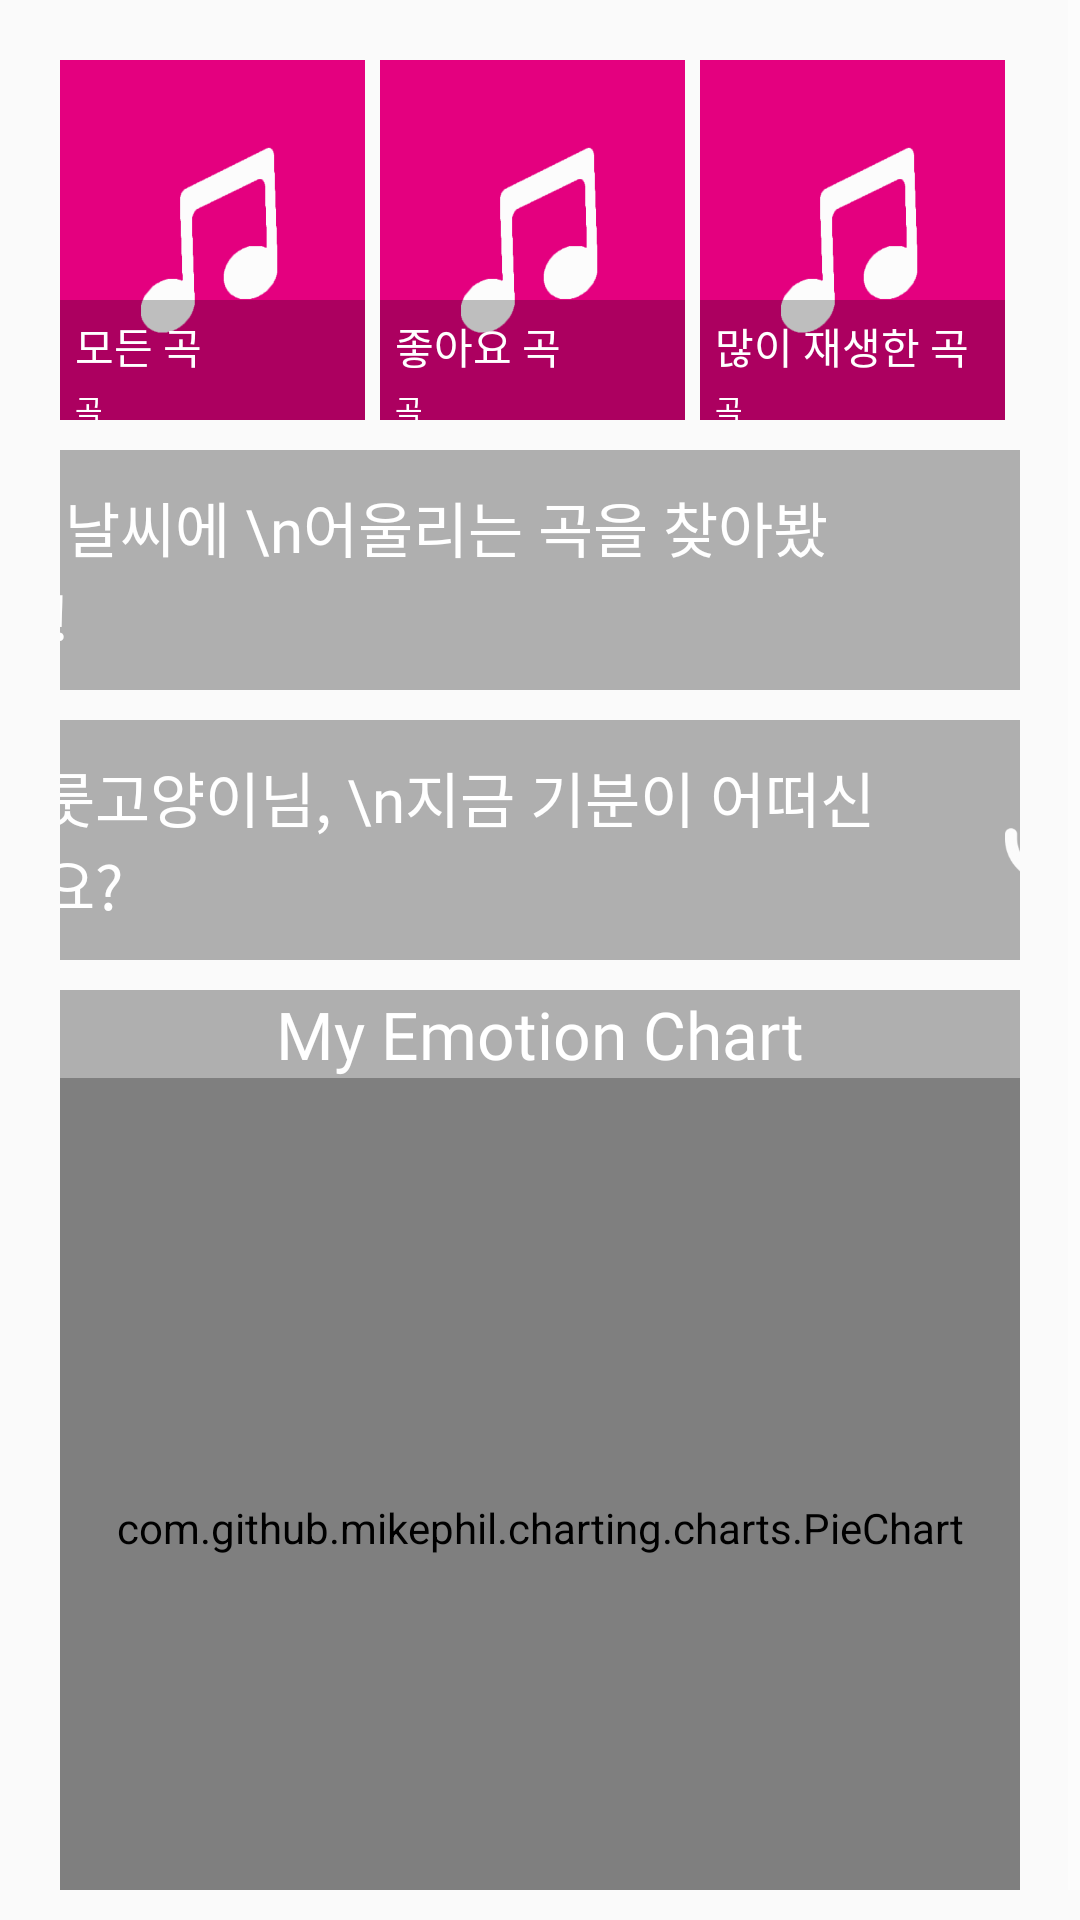

The Android layout XML behind this screen, and the referenced resources:
<!-- AndroidManifest.xml: application theme AppTheme -->
<!-- res/layout/tab_home.xml -->
<?xml version="1.0" encoding="utf-8"?>
<ScrollView xmlns:android="http://schemas.android.com/apk/res/android"
    xmlns:tools="http://schemas.android.com/tools"
    android:layout_height="match_parent"
    android:layout_width="match_parent"
    android:layout_centerHorizontal="true"
    android:layout_centerVertical="true"
    >

    <LinearLayout android:layout_width="match_parent"
        android:layout_height="wrap_content"
        android:orientation="vertical">

        <LinearLayout
            android:layout_width="match_parent"
            android:layout_height="wrap_content"
            android:layout_marginLeft="20dp"
            android:layout_marginTop="20dp"
            android:layout_marginRight="20dp"
            android:layout_marginBottom="10dp">

            <LinearLayout
                android:id="@+id/all_songs"
                android:layout_width="150dp"
                android:layout_height="120dp"
                android:layout_marginRight="5dp"
                android:background="@drawable/default_music_album"
                android:layout_weight="1">
                <LinearLayout
                    android:layout_width="match_parent"
                    android:layout_gravity="bottom"
                    android:layout_height="40dp"
                    android:background="@drawable/main_album"
                    android:orientation="vertical">

                    <TextView
                        android:layout_width="wrap_content"
                        android:layout_height="wrap_content"
                        android:layout_marginLeft="5dp"
                        android:layout_marginTop="5dp"
                        android:fontFamily="@font/title_font"
                        android:text="모든 곡"
                        android:textColor="@color/colorAccent" />
                    <TextView
                        android:id="@+id/all_songs_count"
                        android:layout_width="wrap_content"
                        android:layout_height="wrap_content"
                        android:layout_marginLeft="5dp"
                        android:layout_marginTop="3dp"
                        android:textSize="10dp"
                        android:fontFamily="@font/title_font"
                        android:text="곡"
                        android:textColor="@color/colorAccent" />
                </LinearLayout>

            </LinearLayout>

            <LinearLayout
                android:id="@+id/like_songs"
                android:layout_width="150dp"
                android:layout_height="120dp"
                android:layout_marginRight="5dp"
                android:background="@drawable/default_music_album"
                android:layout_weight="1">
                <LinearLayout
                    android:layout_width="match_parent"
                    android:layout_gravity="bottom"
                    android:layout_height="40dp"
                    android:background="@drawable/main_album"
                    android:orientation="vertical">

                    <TextView
                        android:layout_width="wrap_content"
                        android:layout_height="wrap_content"
                        android:layout_marginLeft="5dp"
                        android:layout_marginTop="5dp"
                        android:fontFamily="@font/title_font"
                        android:text="좋아요 곡"
                        android:textColor="@color/colorAccent" />
                    <TextView
                        android:id="@+id/like_songs_count"
                        android:layout_width="wrap_content"
                        android:layout_height="wrap_content"
                        android:layout_marginLeft="5dp"
                        android:layout_marginTop="3dp"
                        android:textSize="10dp"
                        android:fontFamily="@font/title_font"
                        android:text="곡"
                        android:textColor="@color/colorAccent" />
                </LinearLayout>

            </LinearLayout>

            <LinearLayout
                android:id="@+id/frequent_songs"
                android:layout_width="150dp"
                android:layout_height="120dp"
                android:layout_marginRight="5dp"
                android:background="@drawable/default_music_album"
                android:layout_weight="1">
                <LinearLayout
                    android:layout_width="match_parent"
                    android:layout_gravity="bottom"
                    android:layout_height="40dp"
                    android:background="@drawable/main_album"
                    android:orientation="vertical">

                    <TextView
                        android:layout_width="wrap_content"
                        android:layout_height="wrap_content"
                        android:layout_marginLeft="5dp"
                        android:layout_marginTop="5dp"
                        android:fontFamily="@font/title_font"
                        android:text="많이 재생한 곡"
                        android:textColor="@color/colorAccent" />
                    <TextView
                        android:id="@+id/frequent_songs_count"
                        android:layout_width="wrap_content"
                        android:layout_height="wrap_content"
                        android:layout_marginLeft="5dp"
                        android:layout_marginTop="3dp"
                        android:textSize="10dp"
                        android:fontFamily="@font/title_font"
                        android:text="곡"
                        android:textColor="@color/colorAccent" />
                </LinearLayout>

            </LinearLayout>

        </LinearLayout>

        <LinearLayout
            android:layout_width="match_parent"
            android:layout_height="80dp"
            android:layout_marginLeft="20dp"
            android:layout_marginRight="20dp"
            android:layout_marginBottom="10dp"
            android:gravity="center"
            android:id="@+id/weather_music_box"
            android:background="@drawable/mic_box_icon">

            <TextView
                android:id="@+id/weather_msg"
                android:layout_width="wrap_content"
                android:layout_height="wrap_content"
                android:layout_gravity="center"
                android:paddingRight="0dp"
                android:text="오늘 날씨에 \n어울리는 곡을 찾아봤어요!"
                android:layout_marginRight="20dp"
                android:fontFamily="@font/title_font"
                android:textColor="@color/colorAccent"
                android:textSize="20dp" />

            <TextView
                android:layout_width="60dp"
                android:layout_height="60dp"
                android:layout_gravity="center"
                android:layout_marginLeft="20dp"
                android:textColor="#FFFFFF"
                android:textSize="40dp"
                android:id="@+id/weather_icon1"/>



        </LinearLayout>


        <LinearLayout
            android:layout_width="match_parent"
            android:layout_height="80dp"
            android:layout_marginLeft="20dp"
            android:layout_marginRight="20dp"
            android:layout_marginBottom="10dp"
            android:gravity="center"
            android:background="@drawable/mic_box_icon">

            <TextView
                android:id="@+id/mic_msg"
                android:layout_width="wrap_content"
                android:layout_height="wrap_content"
                android:layout_gravity="center"
                android:paddingRight="0dp"
                android:layout_marginRight="20dp"
                android:text="하룻고양이님, \n지금 기분이 어떠신가요?"
                android:fontFamily="@font/title_font"
                android:textColor="@color/colorAccent"
                android:textSize="20dp" />

            <ImageView
                android:id="@+id/main_mic"
                android:layout_width="50dp"
                android:layout_height="50dp"
                android:layout_gravity="center"
                android:paddingLeft="20dp"
                android:src="@drawable/mic_icon2" />

        </LinearLayout>



        <LinearLayout
            android:layout_width="match_parent"
            android:layout_height="300dp"
            android:id="@+id/chart_box"
            android:layout_marginLeft="20dp"
            android:layout_marginRight="20dp"
            android:layout_marginBottom="20dp"
            android:background="@drawable/emotion_box_icon"
            android:orientation="vertical"
            >

            <TextView
                android:layout_width="wrap_content"
                android:layout_height="wrap_content"
                android:layout_gravity="center"

                android:fontFamily="@font/title_font"
                android:text="My Emotion Chart"
                android:textColor="@color/colorAccent"
                android:textSize="22dp" />

            <com.github.mikephil.charting.charts.PieChart
                android:layout_width="match_parent"
                android:layout_height="300dp"
                android:id="@+id/piechart">

            </com.github.mikephil.charting.charts.PieChart>
        </LinearLayout>

    </LinearLayout>

</ScrollView>
<!-- resources referenced by this layout -->
<resources>
  <color name="colorAccent">#ffffff</color>
  <!-- drawable default_music_album: png bitmap (drawable, 15793 bytes) -->
  <!-- drawable emotion_box_icon: png bitmap (drawable, 3267 bytes) -->
  <!-- drawable main_album (drawable) -->
  <?xml version="1.0" encoding="utf-8"?>
  <selector xmlns:android="http://schemas.android.com/apk/res/android">
      <item>
          <shape>
              <solid android:color="#3f000000" />
              <corners android:radius="0dp" />
              <size android:height="100dp" android:width="100dp"/>
          </shape>
      </item>
  </selector>
  <!-- drawable mic_box_icon: png bitmap (drawable, 1237 bytes) -->
  <!-- drawable mic_icon2: png bitmap (drawable, 4128 bytes) -->
  <style name="AppTheme" parent="Theme.AppCompat.Light.DarkActionBar">
          
          <item name="colorPrimary">@color/colorPrimary</item>
          <item name="colorPrimaryDark">@color/colorPrimaryDark</item>
          
          <item name="colorAccent">#ffffff</item>
          <item name="android:windowActionBar">false</item>
          <item name="windowNoTitle">true</item>
  
          <item name="android:statusBarColor">#0f1120</item>
          <item name="colorControlNormal">#ffffff</item>
      </style>
  <color name="colorPrimary">#3F51B5</color>
  <color name="colorPrimaryDark">#e5a800</color>
</resources>
